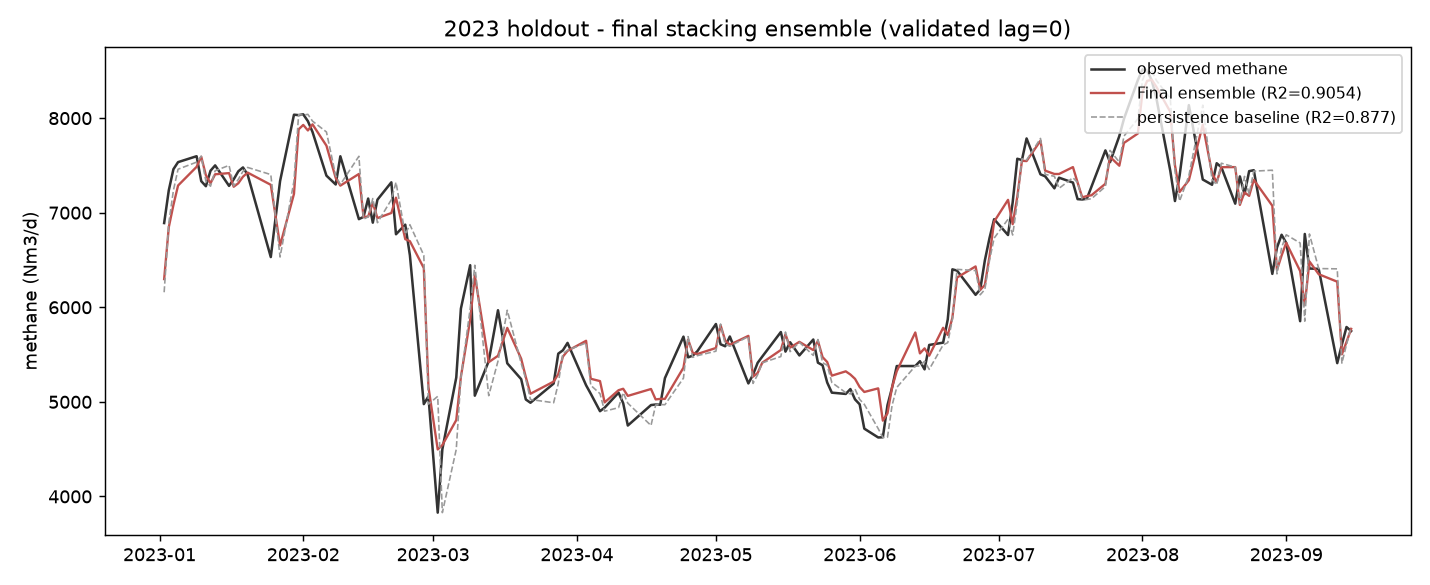

The file beside this chart, header and first rows:
date, methane_true, final_ensemble, sarimax, xgboost, randomforest, persistence_baseline
2023-01-02, 6891, 6298, 6308, 6581, 6656, 6159
2023-01-03, 7236, 6847, 6852, 6725, 6769, 6891
2023-01-04, 7460, 7082, 7085, 6705, 6591, 7236
2023-01-05, 7535, 7287, 7289, 6694, 6611, 7460
2023-01-09, 7597, 7485, 7485, 6995, 6944, 7535
2023-01-10, 7334, 7592, 7591, 7063, 7083, 7597
2023-01-11, 7280, 7396, 7397, 7074, 7087, 7334
2023-01-12, 7444, 7312, 7313, 7074, 7070, 7280
2023-01-13, 7500, 7406, 7407, 7101, 7060, 7444
2023-01-16, 7284, 7419, 7419, 7221, 7107, 7500
2023-01-17, 7353, 7275, 7276, 7040, 6990, 7284
2023-01-18, 7438, 7312, 7313, 7040, 6990, 7353
2023-01-19, 7479, 7381, 7382, 7043, 6986, 7438
2023-01-20, 7403, 7424, 7424, 7043, 6986, 7479
2023-01-25, 6531, 7295, 7296, 7042, 6981, 7403
2023-01-27, 7334, 6654, 6660, 7042, 6981, 6531
2023-01-30, 8036, 7199, 7201, 7042, 6981, 7334
2023-01-31, 8032, 7882, 7878, 7042, 6981, 8036
2023-02-01, 8040, 7928, 7924, 7042, 6981, 8032
2023-02-02, 7968, 7870, 7866, 7029, 6957, 8040
2023-02-03, 7854, 7934, 7930, 7035, 6987, 7968
2023-02-06, 7392, 7709, 7707, 6966, 7004, 7854
2023-02-08, 7299, 7367, 7368, 7046, 7020, 7392
2023-02-09, 7597, 7286, 7288, 7044, 6983, 7299
2023-02-13, 6932, 7410, 7410, 7044, 6984, 7597
2023-02-14, 6956, 6955, 6959, 7042, 6981, 6932
2023-02-15, 7150, 6960, 6964, 7042, 6981, 6956
2023-02-16, 6895, 7104, 7107, 7042, 6981, 7150
2023-02-17, 7138, 6943, 6947, 7042, 6981, 6895
2023-02-20, 7321, 6997, 7001, 7023, 6912, 7138
2023-02-21, 6772, 7159, 7162, 6864, 6785, 7321
2023-02-23, 6874, 6720, 6727, 6697, 6513, 6772
2023-02-24, 6550, 6699, 6705, 6451, 6315, 6874
2023-02-27, 4976, 6415, 6424, 6394, 6391, 6550
2023-02-28, 5058, 5158, 5178, 6341, 6423, 4976
2023-03-02, 3828, 4497, 4523, 5038, 5335, 5058
2023-03-03, 4498, 4543, 4568, 6279, 6185, 3828
2023-03-06, 5257, 4807, 4830, 6262, 6266, 4498
2023-03-07, 5986, 5264, 5283, 6204, 6197, 5257
2023-03-09, 6445, 5868, 5882, 6204, 6197, 5986
2023-03-10, 5065, 6337, 6347, 6204, 6197, 6445
2023-03-13, 5431, 5419, 5437, 6062, 6151, 5065
2023-03-15, 5969, 5487, 5505, 5887, 5808, 5431
2023-03-17, 5408, 5782, 5796, 5576, 5562, 5969
2023-03-20, 5240, 5456, 5474, 5671, 5675, 5408
2023-03-21, 5025, 5262, 5281, 5795, 5702, 5240
2023-03-22, 4991, 5086, 5106, 5822, 5720, 5025
2023-03-27, 5193, 5214, 5234, 5910, 5687, 4991
2023-03-28, 5510, 5293, 5312, 5923, 5684, 5193
2023-03-29, 5545, 5479, 5496, 5792, 5665, 5510
2023-03-30, 5623, 5539, 5556, 5794, 5696, 5545
2023-04-03, 5175, 5646, 5661, 5795, 5695, 5623
2023-04-04, 5086, 5244, 5264, 5795, 5695, 5175
2023-04-06, 4901, 5219, 5239, 5671, 5675, 5086
2023-04-07, 4938, 4994, 5016, 5671, 5675, 4901
2023-04-10, 5097, 5123, 5143, 5671, 5675, 4938
2023-04-11, 4986, 5138, 5159, 5671, 5675, 5097
2023-04-12, 4750, 5063, 5084, 5671, 5675, 4986
2023-04-17, 4966, 5136, 5156, 5671, 5675, 4750
2023-04-18, 4972, 5026, 5047, 5671, 5675, 4966
... 94 more rows
